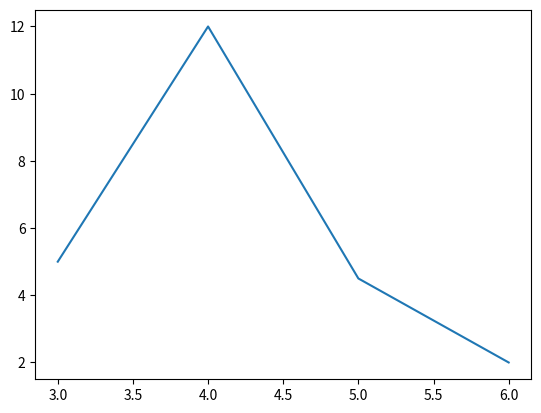

Recreate this plot in Python.
#!/usr/bin/env python3
# -*- coding: utf-8 -*-
"""
Created on Wed Nov  4 14:08:44 2020

[redacted]
"""

import matplotlib.pyplot as plt
x = [1, 2, 3, 4, 5, 6, 7, 8]
y = [1, 7, 3, 5, 12, 4.5, 2, 10]
plt.plot(x[2:6], y[3:7])
plt.show()